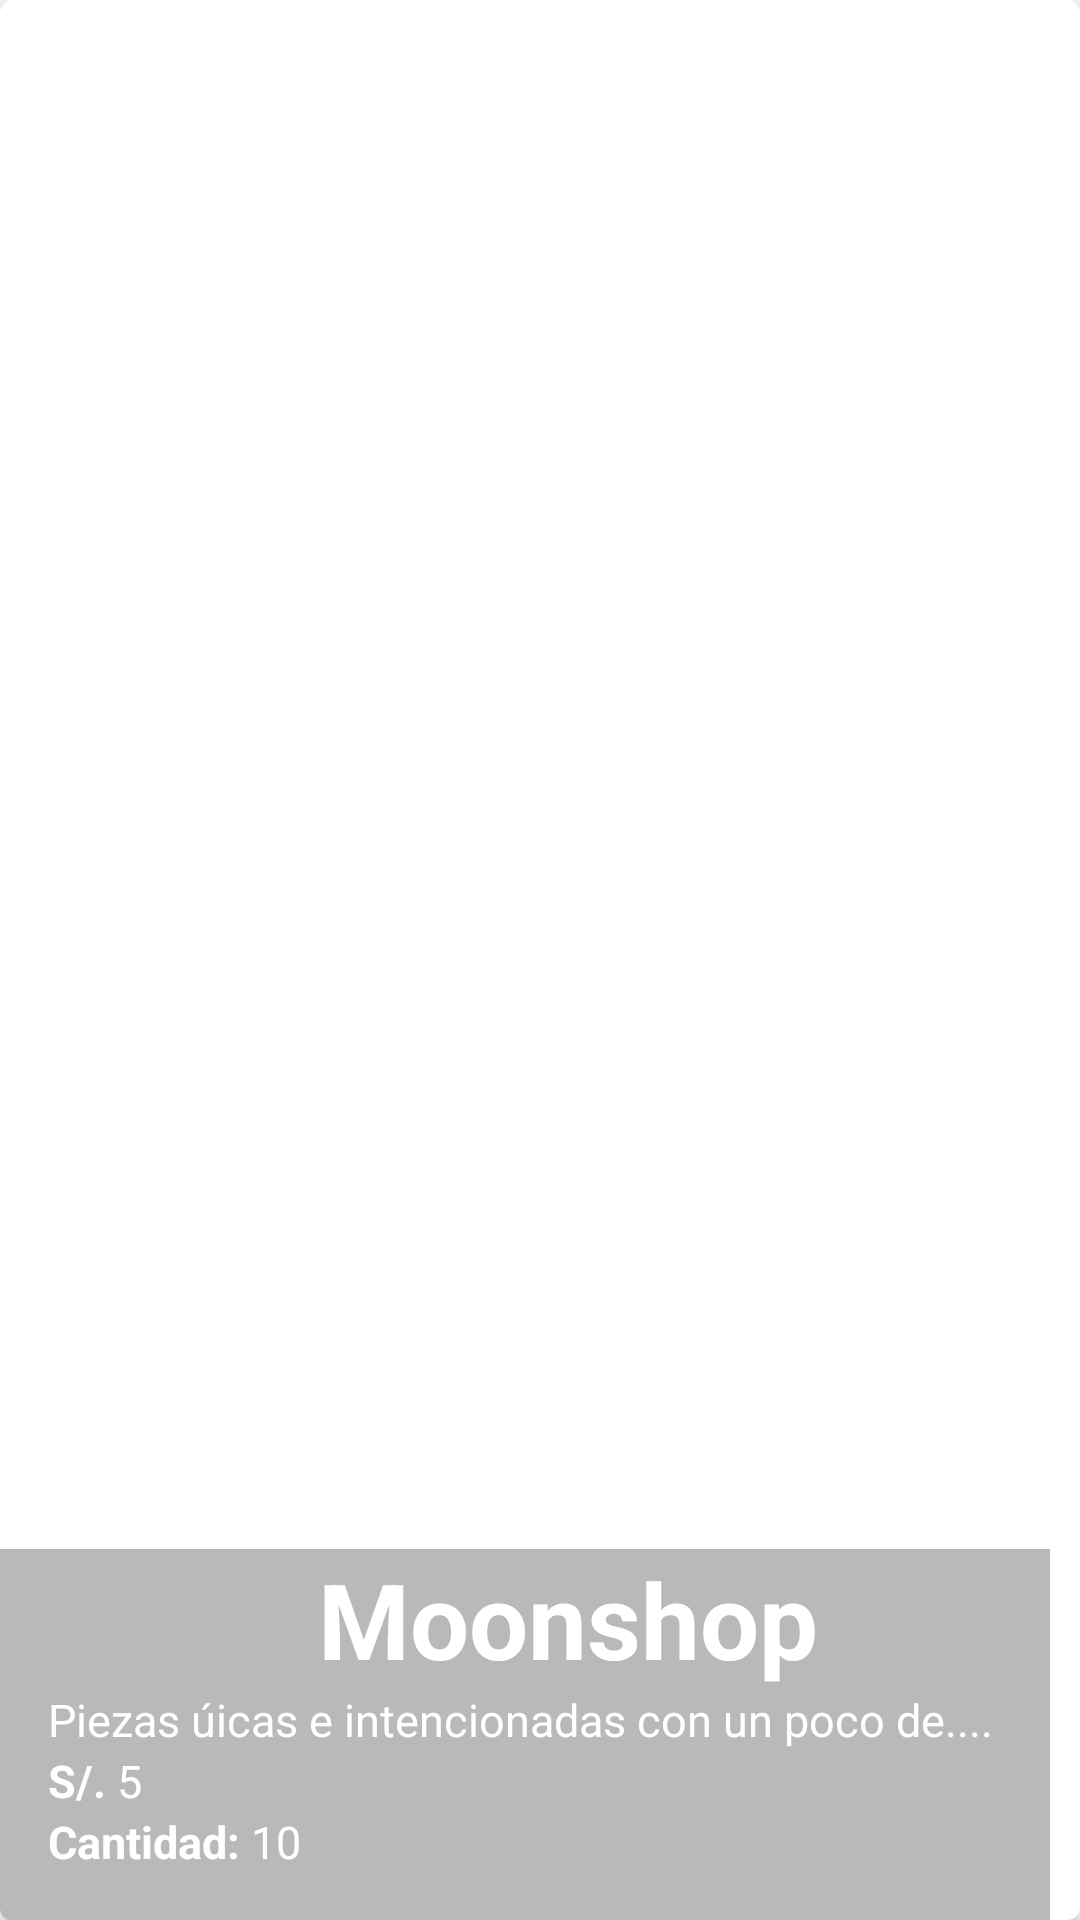

The Android layout XML behind this screen, and the referenced resources:
<!-- AndroidManifest.xml: application theme Theme.Qallariy -->
<!-- res/layout/cardview_product_list.xml -->
<?xml version="1.0" encoding="utf-8"?>
<androidx.cardview.widget.CardView
    xmlns:android="http://schemas.android.com/apk/res/android"
    xmlns:app="http://schemas.android.com/apk/res-auto"
    android:id="@+id/ptoductoCardView"
    android:layout_width="match_parent"
    android:layout_height="200dp"
    android:layout_marginBottom="@dimen/activity_vertical_margin"
    app:cardCornerRadius="@dimen/cornerradius_cardview"
    android:fitsSystemWindows="true"

    >

    <FrameLayout
        android:layout_width="match_parent"
        android:layout_height="match_parent"
        android:layout_marginEnd="10dp"
        >

        <TextView
            android:id="@+id/txtCodigoMostrarPD"
            android:layout_width="1dp"
            android:layout_height="1dp"
            android:visibility="invisible"
            />


        <ImageView
            android:id="@+id/pictureCardProductD"
            android:layout_width="match_parent"
            android:layout_height="match_parent"
            android:scaleType="centerCrop"
            android:background="@color/White"
            android:layout_marginLeft="10sp"
            android:layout_marginTop="14sp"
            />
        

        <LinearLayout
            android:layout_width="match_parent"
            android:layout_height="wrap_content"
            android:orientation="vertical"
            android:layout_gravity="bottom"
            android:paddingLeft="@dimen/activity_vertical_margin"
            android:paddingBottom="@dimen/activity_vertical_margin"
            android:background="@color/background_textcard"

            >

            <LinearLayout
                android:layout_width="match_parent"
                android:layout_height="wrap_content">

                <TextView
                    android:id="@+id/userNamecardPD"
                    android:text="Moonshop"
                    android:textColor="@android:color/white"
                    android:textStyle="bold"
                    android:textSize="@dimen/textSize_userName_card"
                    android:layout_width="180dp"
                    android:layout_marginLeft="90dp"
                    android:layout_height="wrap_content"/>



            </LinearLayout>



            <LinearLayout
                android:layout_width="wrap_content"
                android:layout_height="wrap_content"
                android:orientation="horizontal">
                <TextView
                    android:id="@+id/descriptionProdctD"
                    android:layout_width="wrap_content"
                    android:layout_height="wrap_content"
                    android:text="Piezas úicas e intencionadas con un poco de...."
                    android:textColor="@android:color/white"
                    android:textSize="@dimen/textSize_pizza_card"
                    />

            </LinearLayout>

            <LinearLayout
                android:layout_width="wrap_content"
                android:layout_height="wrap_content"
                android:orientation="horizontal">
                <TextView
                    android:id="@+id/precioD"
                    android:layout_width="wrap_content"
                    android:layout_height="wrap_content"
                    android:text="S/. "
                    android:textStyle="bold"
                    android:textColor="@android:color/white"
                    android:textSize="@dimen/textSize_pizza_card"
                    />

                <TextView
                    android:id="@+id/precioDescD"
                    android:layout_width="wrap_content"
                    android:layout_height="wrap_content"
                    android:text="5"
                    android:textColor="@android:color/white"
                    android:textSize="@dimen/textSize_pizza_card"
                    />

            </LinearLayout>

            <LinearLayout
                android:layout_width="wrap_content"
                android:layout_height="wrap_content"
                android:orientation="horizontal">
                <TextView
                    android:id="@+id/cantidadD"
                    android:layout_width="wrap_content"
                    android:layout_height="wrap_content"
                    android:text="Cantidad: "
                    android:textStyle="bold"
                    android:textColor="@android:color/white"
                    android:textSize="@dimen/textSize_pizza_card"
                    />

                <TextView
                    android:id="@+id/cantidadDescD"
                    android:layout_width="wrap_content"
                    android:layout_height="wrap_content"
                    android:text="10"
                    android:textColor="@android:color/white"
                    android:textSize="@dimen/textSize_pizza_card"
                    />

            </LinearLayout>



        </LinearLayout>

    </FrameLayout>

</androidx.cardview.widget.CardView>
<!-- resources referenced by this layout -->
<resources>
  <color name="White">#FFFFFF</color>
  <color name="background_textcard">#53292929</color>
  <dimen name="activity_vertical_margin">16dp</dimen>
  <dimen name="cornerradius_cardview">4dp</dimen>
  <dimen name="textSize_pizza_card">15sp</dimen>
  <dimen name="textSize_userName_card">35sp</dimen>
  <!-- drawable cardview: png bitmap (drawable, 25733 bytes) -->
  <style name="Theme.Qallariy" parent="Theme.MaterialComponents.DayNight.NoActionBar">
          
          
          
          
          <item name="colorPrimary">@color/colorPrimary</item>
          <item name="colorPrimaryDark">@color/colorPrimaryDark</item>
          <item name="colorAccent">@color/colorAccent</item>
          
          <item name="android:statusBarColor" tools:targetApi="l">?attr/colorPrimaryVariant</item>
          
      </style>
  <color name="colorPrimary">#47B9E5</color>
  <color name="colorPrimaryDark">#3793B6</color>
  <color name="colorAccent">#41EFEF</color>
</resources>
